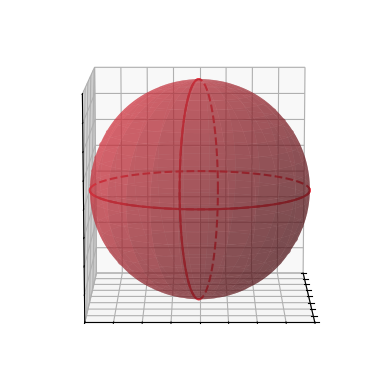

Write the Python code that produced this figure.
import numpy as np
import matplotlib.pyplot as plt
from mpl_toolkits.mplot3d import Axes3D
import matplotlib

matplotlib.rc("text", usetex=True)
matplotlib.rc("font", **{"family": "serif", "serif": ["Computer Modern Roman, Times"]})

fig = plt.figure()
ax = fig.add_subplot(111, projection="3d")
ax.set_aspect("equal")

u = np.linspace(0, 2 * np.pi, 100)
v = np.linspace(0, np.pi, 100)

x = 1 * np.outer(np.cos(u), np.sin(v))
y = 1 * np.outer(np.sin(u), np.sin(v))
z = 1 * np.outer(np.ones(np.size(u)), np.cos(v))
# for i in range(2):
#    ax.plot_surface(x+random.randint(-5,5), y+random.randint(-5,5), z+random.randint(-5,5),  rstride=4, cstride=4, color='b', linewidth=0, alpha=0.5)
elev = 10.0
rot = 80.0 / 180 * np.pi
ax.plot_surface(
    x, y, z, rstride=4, cstride=4, color="#e63946a0", linewidth=0, alpha=0.5
)
# calculate vectors for "vertical" circle
a = np.array([-np.sin(elev / 180 * np.pi), 0, np.cos(elev / 180 * np.pi)])
b = np.array([0, 1, 0])
b = (
    b * np.cos(rot)
    + np.cross(a, b) * np.sin(rot)
    + a * np.dot(a, b) * (1 - np.cos(rot))
)
ax.plot(np.sin(u), np.cos(u), 0, color="#e63946", linestyle="dashed")
horiz_front = np.linspace(0, np.pi, 100)
ax.plot(np.sin(horiz_front), np.cos(horiz_front), 0, color="#e63946")
vert_front = np.linspace(np.pi / 2, 3 * np.pi / 2, 100)
ax.plot(
    a[0] * np.sin(u) + b[0] * np.cos(u),
    b[1] * np.cos(u),
    a[2] * np.sin(u) + b[2] * np.cos(u),
    color="#e63946",
    linestyle="dashed",
)
ax.plot(
    a[0] * np.sin(vert_front) + b[0] * np.cos(vert_front),
    b[1] * np.cos(vert_front),
    a[2] * np.sin(vert_front) + b[2] * np.cos(vert_front),
    color="#e63946",
)
ax.set_ylim(-1, 1)
ax.set_xlim(-1, 1)
ax.set_zlim(-1, 1)
ax.set_xticklabels([])
ax.set_yticklabels([])
ax.set_zticklabels([])
ax.view_init(elev=elev, azim=0)


plt.savefig("sphere.png", dpi=300)
plt.show()
